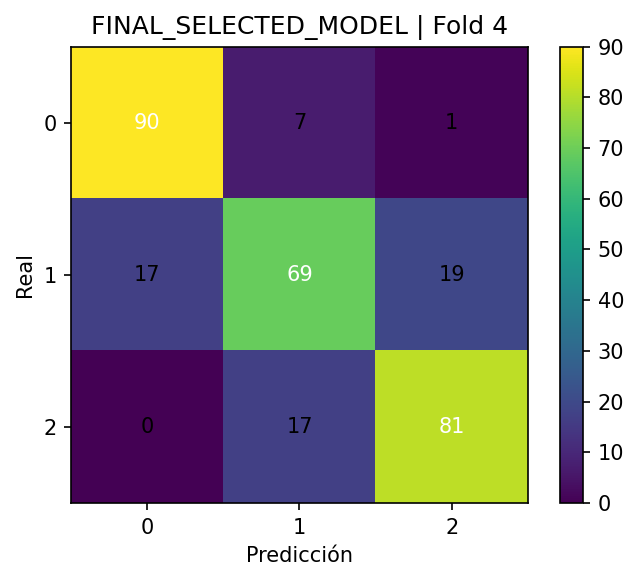

Values plotted in this chart, from the file beside it:
, pred_0, pred_1, pred_2
real_0, 90, 7, 1
real_1, 17, 69, 19
real_2, 0, 17, 81
